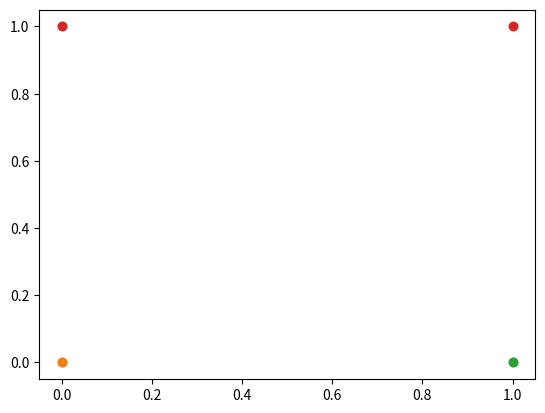
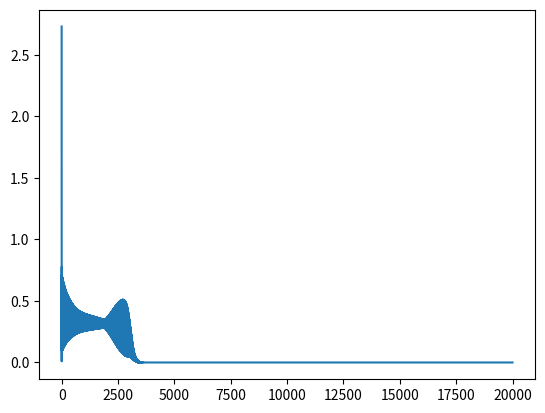

The script that saved these images, in order:
# -*- coding: utf-8 -*-
"""
Created on Tue Nov 15 09:39:54 2022

[redacted]
"""
import matplotlib.pyplot as plt
import numpy as np
from numpy import sin, pi



plt.close('all')

p = np.array(([[0,0],[0,1],[1,0],[1,1]])).T
T = np.array(([0,1,1,0]))



W1 = np.random.rand(2,2)
b1 = np.random.rand(2,1)

W2 = np.random.rand(1,2)
b2 = np.random.rand(1,1)

alpha = 0.1
Epoca = 5000

salida = np.array([])
aprendizaje = []

for i in range(Epoca):
    suma = 0
    for j in range(np.shape(p)[1]):
        #Forward propagation
        print(i)
        print(j)
        a0 = p[:,j]
        n1 = W1.dot(a0)[:,np.newaxis] + b1
        a1 = 1/(1+np.exp(-n1)) 
        
        a2 = W2@a1 + b2
        error = T[j] - a2
        
        #Back propagation
        df2 = 1
        s2 = -2*df2*error
        df1 = np.diagflat(np.multiply((1 - a1),(a1)))
        s1 = (df1.dot(W2.T)).dot(s2)
        
        #Actualización
        W2 = W2 - (alpha*s2*a1.T)
        b2 = b2 - (alpha*s2)
        W1 = W1 - (alpha*s1*a0.T)
        b1 = b1 - (alpha*s1)
        salida = np.append(salida, a2)[:, np.newaxis]
        
        e2 = float(error**2)
        aprendizaje.append(e2)
        

salida = np.zeros(np.shape(p)[1])

for ii in range(np.shape(p)[1]):
    a0 = p[:,ii]
    n1 = W1.dot(a0)[:,np.newaxis] + b1
    a1 = 1/(1+np.exp(-n1))
    n2 = W2.dot(a1) + b2
    salida[ii] = n2
    
    
plt.figure()
plt.plot(p,'o')
# plt.figure()
# plt.plot(salida)
# plt.grid()

plt.figure()
plt.plot(np.arange(0,Epoca*np.shape(p)[1]),aprendizaje)

 


